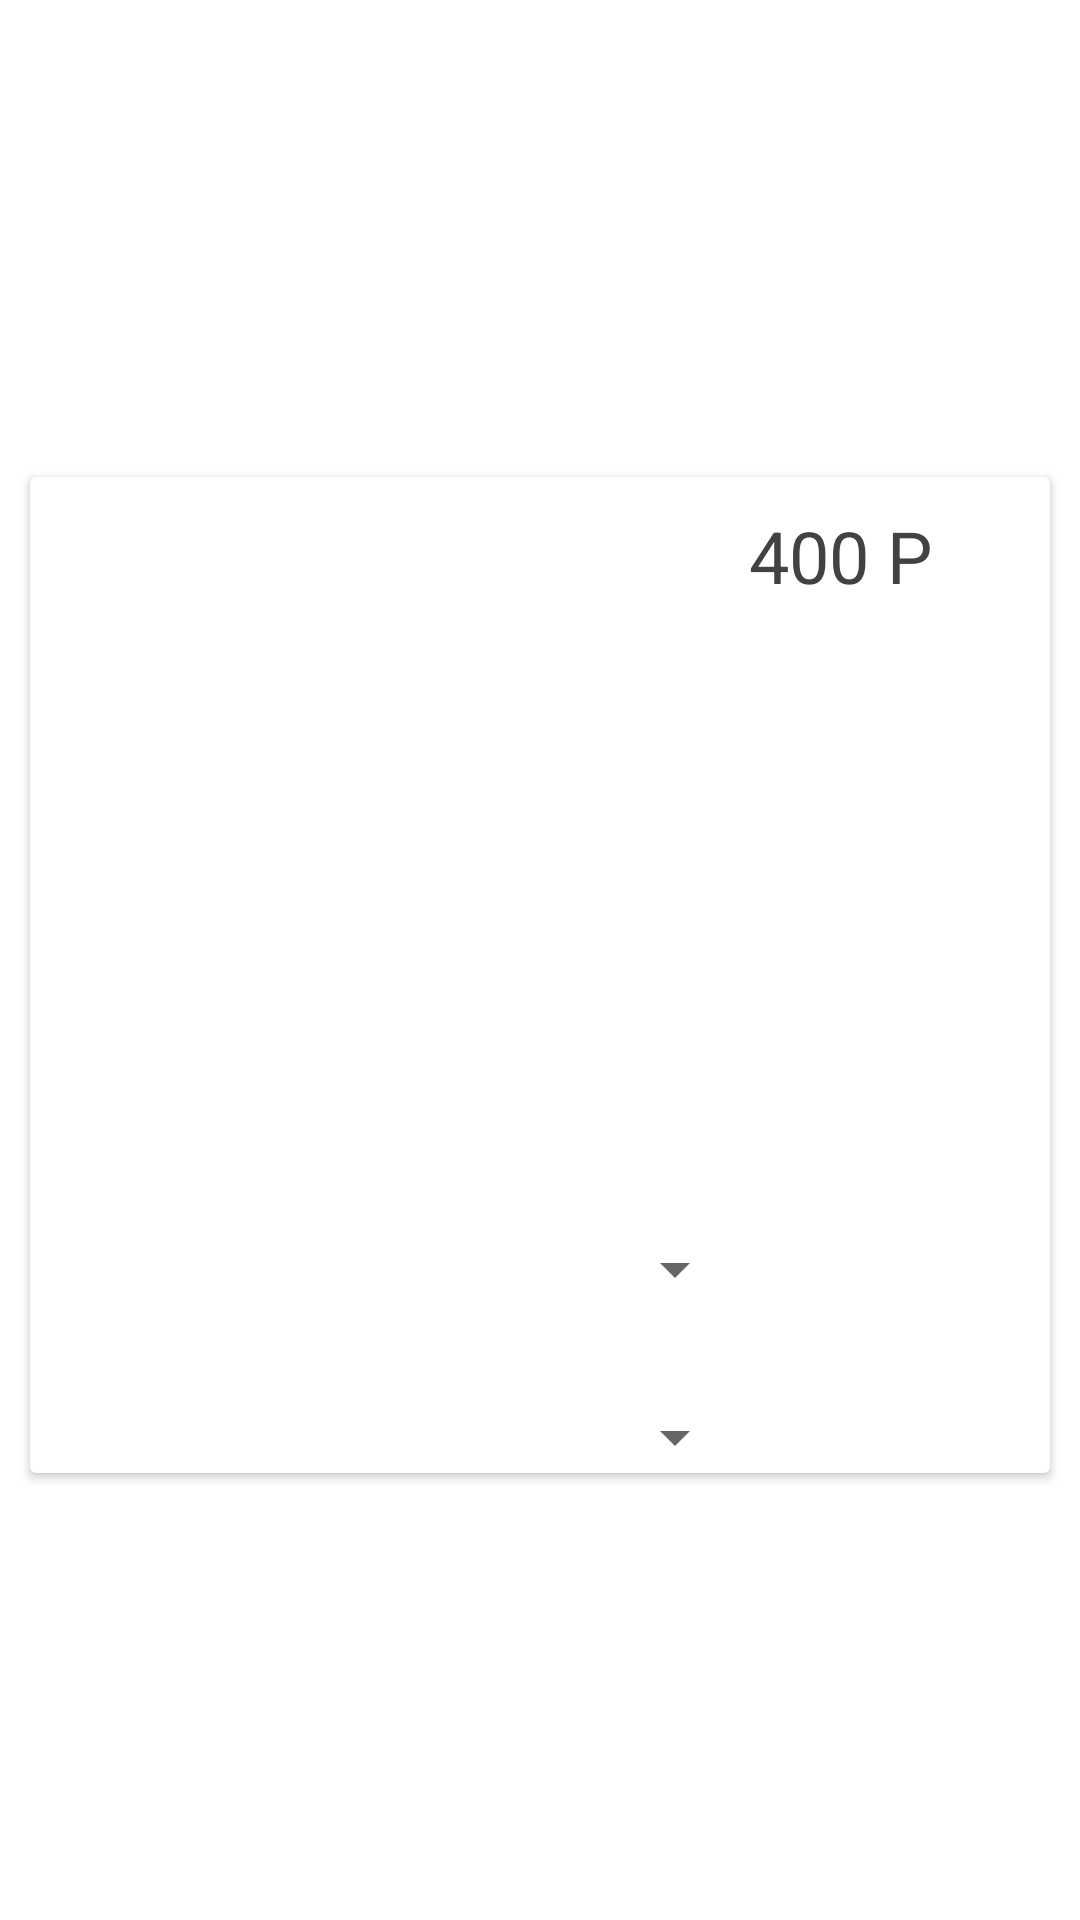

The Android layout XML behind this screen, and the referenced resources:
<!-- AndroidManifest.xml: application theme AppTheme -->
<!-- res/layout/item.xml -->
<?xml version="1.0" encoding="utf-8"?>
<androidx.constraintlayout.widget.ConstraintLayout xmlns:android="http://schemas.android.com/apk/res/android"
    xmlns:app="http://schemas.android.com/apk/res-auto"
    xmlns:tools="http://schemas.android.com/tools"

    android:layout_width="match_parent"
    android:layout_height="wrap_content">

    <androidx.cardview.widget.CardView
        android:layout_width="match_parent"
        android:layout_height="wrap_content"
        android:elevation="3dp"
        android:layout_marginTop="10dp"
        android:layout_marginRight="10dp"
        android:layout_marginLeft="10dp"
        app:layout_constraintBottom_toBottomOf="parent"
        app:layout_constraintEnd_toEndOf="parent"
        app:layout_constraintStart_toStartOf="parent"
        app:layout_constraintTop_toTopOf="parent">

        <LinearLayout
            android:layout_width="match_parent"
            android:layout_height="wrap_content"
            android:orientation="vertical">

            <androidx.constraintlayout.widget.ConstraintLayout
                android:id="@+id/linearLayout"
                android:layout_width="match_parent"
                android:layout_height="match_parent"
                android:padding="10dp">

                <ImageView
                    android:id="@+id/imageView"
                    android:layout_width="200dp"
                    android:layout_height="200dp"
                    android:elevation="3dp"
                    app:layout_constraintStart_toStartOf="parent"
                    app:layout_constraintTop_toTopOf="parent"
                    app:srcCompat="@android:drawable/stat_notify_sync_noanim" />

                <TextView
                    android:id="@+id/textItemPrice"
                    android:layout_width="wrap_content"
                    android:layout_height="wrap_content"
                    android:text="400 Р"
                    android:textSize="24sp"
                    app:layout_constraintEnd_toEndOf="parent"
                    app:layout_constraintStart_toEndOf="@+id/imageView"
                    tools:layout_editor_absoluteY="41dp" />

            </androidx.constraintlayout.widget.ConstraintLayout>

            <LinearLayout
                android:layout_width="match_parent"
                android:layout_height="match_parent"
                android:orientation="horizontal">

                <LinearLayout
                    android:layout_width="match_parent"
                    android:layout_height="match_parent"
                    android:layout_weight="1"
                    android:orientation="vertical">

                    <Spinner
                        android:id="@+id/spinnerSize2"
                        android:layout_width="match_parent"
                        android:layout_height="match_parent"
                        android:layout_marginStart="16dp"
                        android:layout_marginLeft="16dp"
                        android:layout_marginTop="32dp"
                        android:layout_marginEnd="16dp"
                        android:layout_marginRight="16dp"
                        android:layout_weight="1"
                        android:textSize="32sp"
                        android:theme="@style/Spinner" />

                    <Spinner
                        android:id="@+id/spinnerSize2"
                        android:layout_width="match_parent"
                        android:layout_height="match_parent"
                        android:layout_marginStart="16dp"
                        android:layout_marginLeft="16dp"
                        android:layout_marginTop="32dp"
                        android:layout_marginEnd="16dp"
                        android:layout_marginRight="16dp"
                        android:layout_weight="1"
                        android:textSize="32sp"
                        android:theme="@style/Spinner" />
                </LinearLayout>

                <LinearLayout
                    android:layout_width="match_parent"
                    android:layout_height="match_parent"
                    android:layout_weight="3"
                    android:orientation="vertical">

                </LinearLayout>

            </LinearLayout>
        </LinearLayout>

    </androidx.cardview.widget.CardView>

</androidx.constraintlayout.widget.ConstraintLayout>
<!-- resources referenced by this layout -->
<resources>
  <style name="Spinner" parent="Widget.AppCompat.Spinner">
             <item name="android:textSize">32sp</item>
      </style>
  <style name="AppTheme" parent="Theme.MaterialComponents.DayNight.DarkActionBar">
          
          <item name="colorPrimary">@color/colorPrimary</item>
          <item name="colorPrimaryDark">@color/colorPrimaryDark</item>
          <item name="colorAccent">@color/colorAccent</item>
          <item name="android:textColor">@color/cardview_dark_background</item>
  
          <item name="windowActionBar">false</item>
          <item name="windowNoTitle">true</item>
  
      </style>
  <color name="colorPrimary">#6200EE</color>
  <color name="colorPrimaryDark">#3700B3</color>
  <color name="colorAccent">#03DAC5</color>
</resources>
